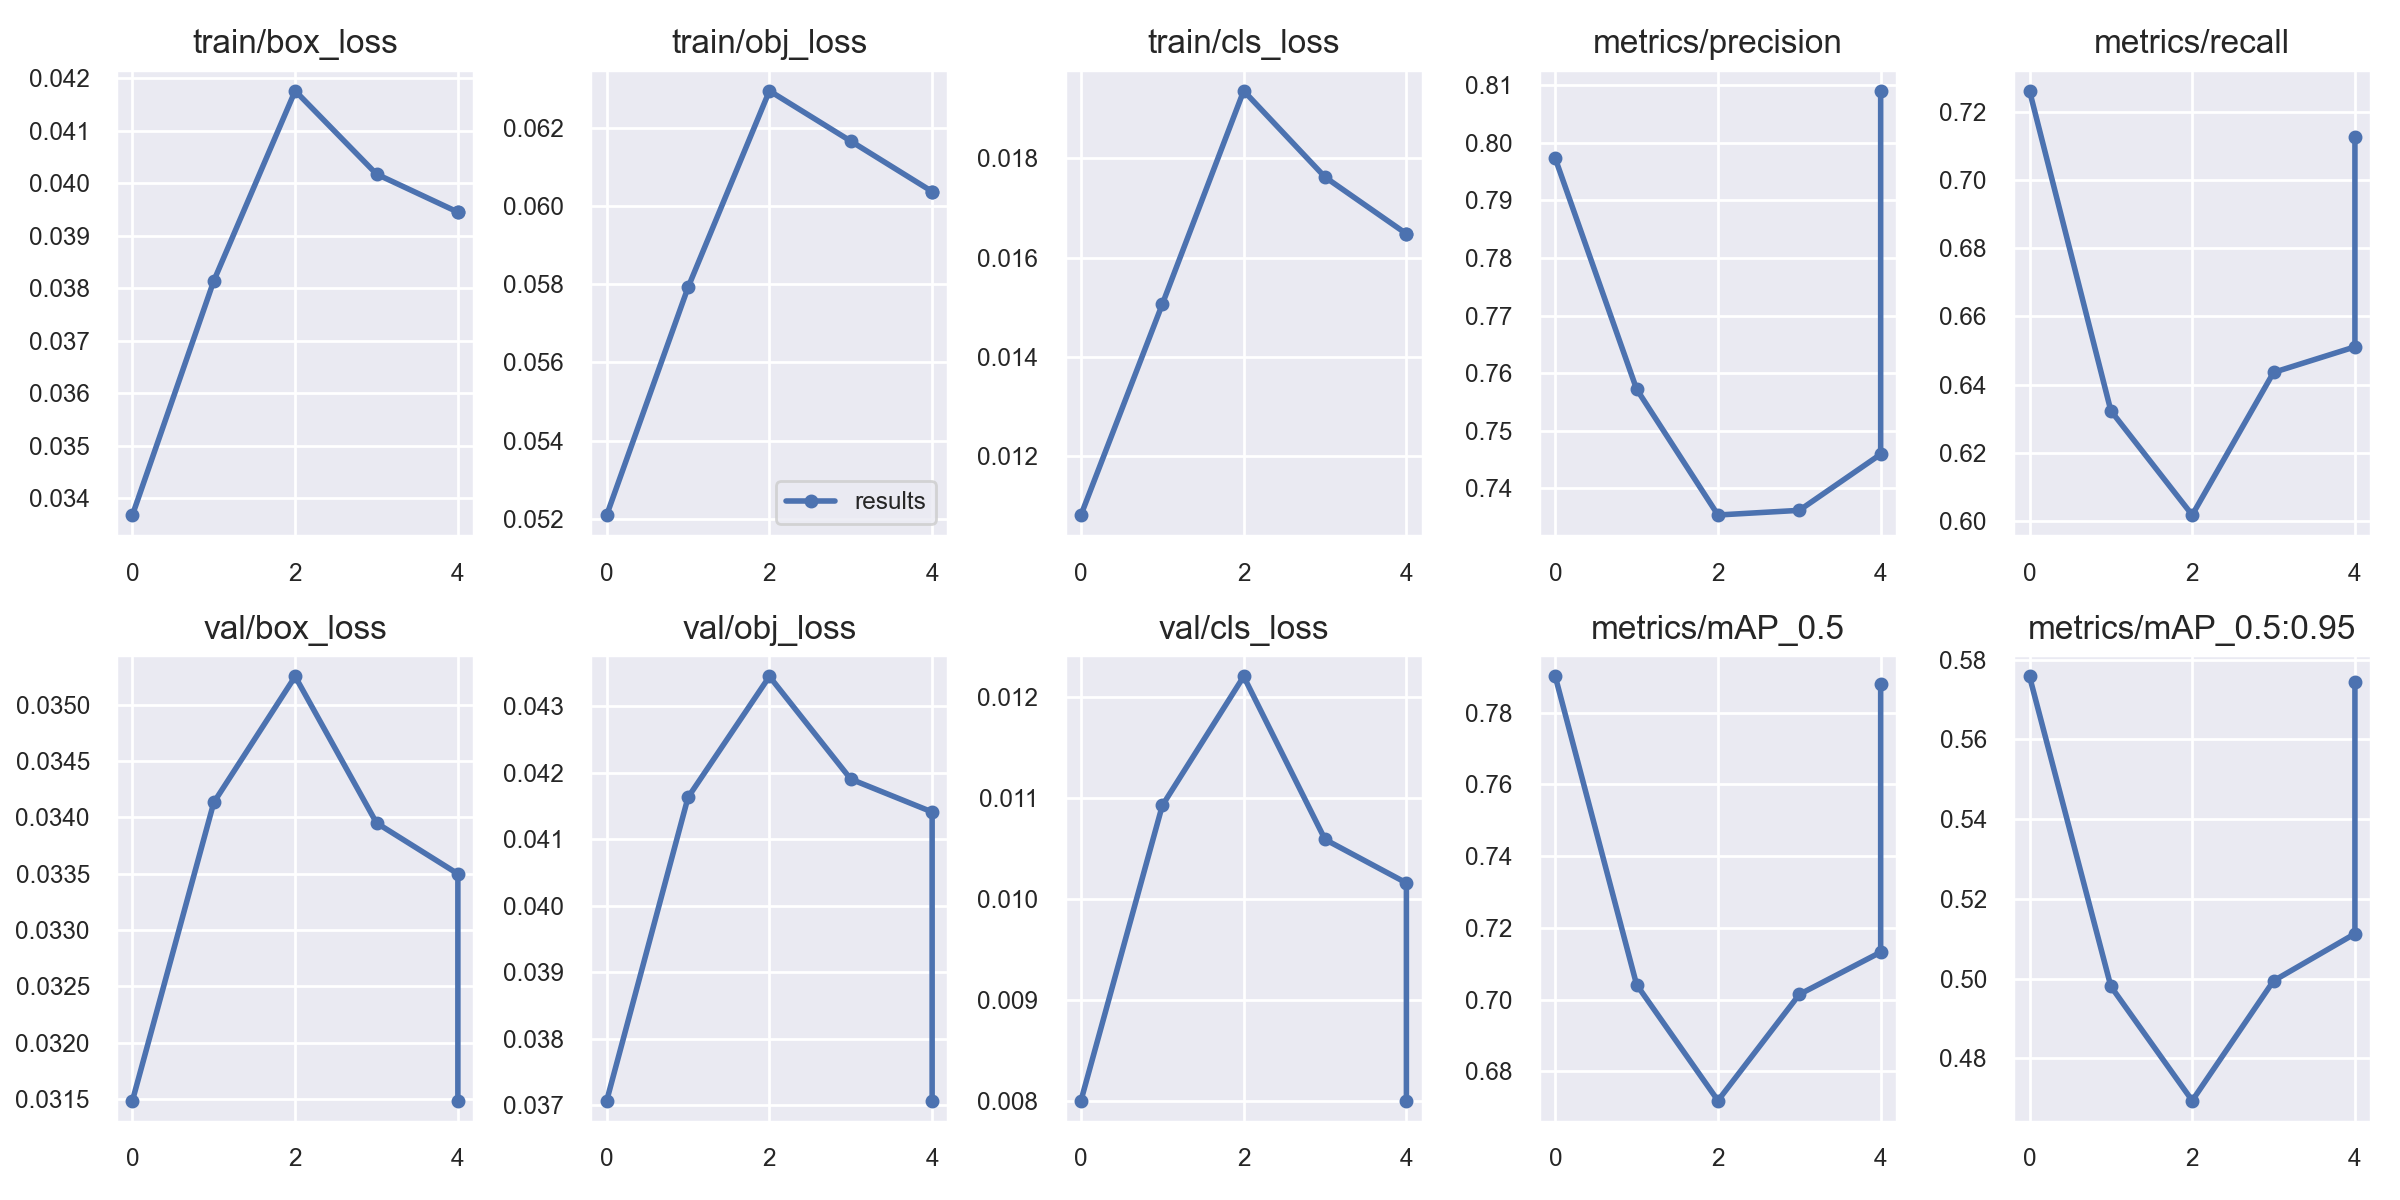

Source data for this figure (header and first rows):
epoch, train/box_loss, train/obj_loss, train/cls_loss, metrics/precision, metrics/recall, metrics/mAP_0.5, metrics/mAP_0.5:0.95, val/box_loss, val/obj_loss, val/cls_loss, x/lr0, x/lr1, x/lr2
0, 0.03368, 0.0521, 0.01081, 0.7973, 0.7262, 0.7901, 0.5758, 0.03148, 0.03707, 0.008001, 0.003333, 0.003333, 0.07
1, 0.03814, 0.05792, 0.01506, 0.7572, 0.6323, 0.7042, 0.498, 0.03413, 0.04163, 0.01093, 0.006093, 0.006093, 0.03943
2, 0.04176, 0.06295, 0.01936, 0.7354, 0.6017, 0.6718, 0.4694, 0.03525, 0.04345, 0.01221, 0.00689, 0.00689, 0.006895
3, 0.04017, 0.06166, 0.01762, 0.7362, 0.6436, 0.7015, 0.4994, 0.03395, 0.0419, 0.01059, 0.004109, 0.004109, 0.004109
4, 0.03945, 0.06037, 0.01648, 0.7459, 0.6511, 0.7132, 0.5112, 0.0335, 0.04141, 0.01016, 0.004109, 0.004109, 0.004109
4, 0.03945, 0.06037, 0.01648, 0.809, 0.7127, 0.788, 0.5743, 0.03148, 0.03707, 0.008001, 0.004109, 0.004109, 0.004109
